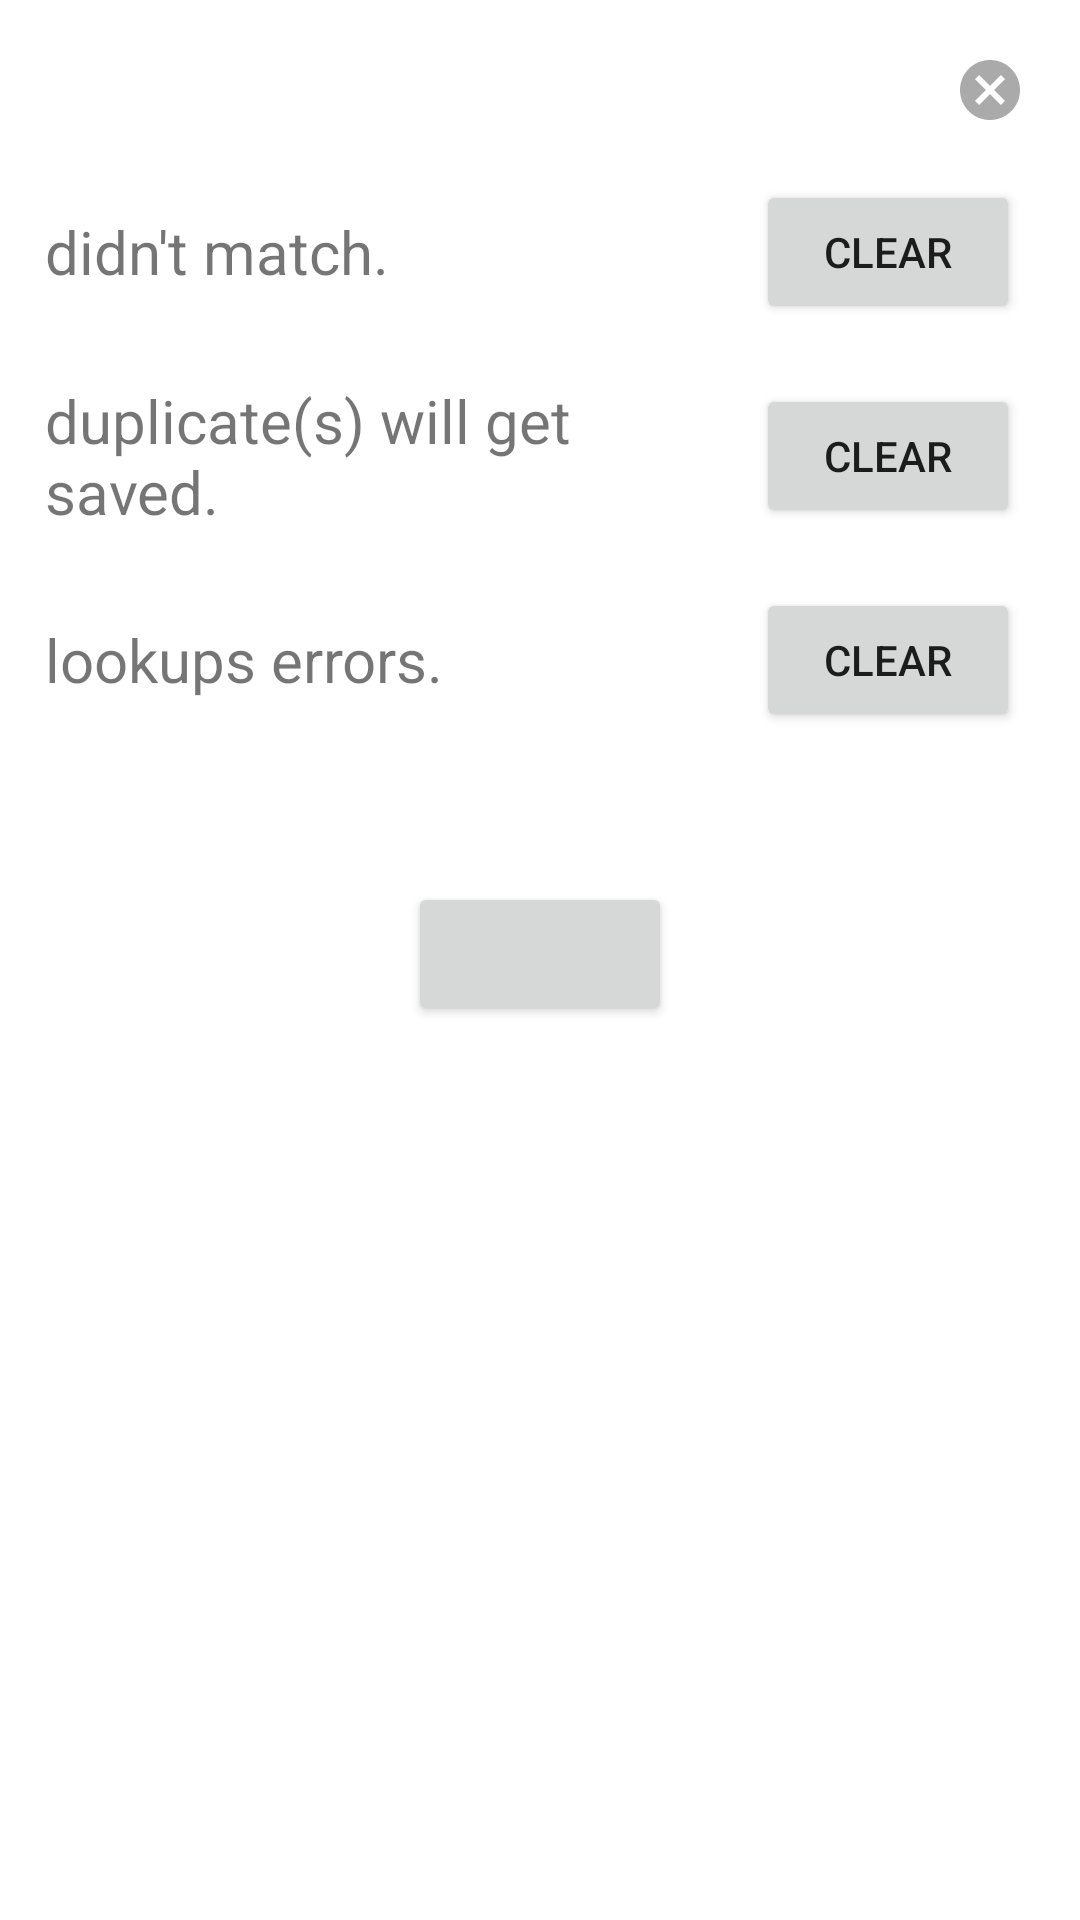

Layout XML and referenced resources for this Android screen:
<!-- AndroidManifest.xml: application theme Theme.Books -->
<!-- res/layout/scan_confirm_dialog_layout.xml -->
<?xml version="1.0" encoding="utf-8"?>
<LinearLayout
    xmlns:android="http://schemas.android.com/apk/res/android"
    xmlns:app="http://schemas.android.com/apk/res-auto"
    android:layout_width="match_parent"
    android:layout_height="match_parent"
    android:padding="10dp"
    android:orientation="vertical"
    android:layoutDirection="ltr">

    <LinearLayout
        android:layout_width="match_parent"
        android:layout_height="wrap_content"
        android:orientation="horizontal"
        android:layoutDirection="ltr">
        <TextView
            android:id="@+id/idTitle"
            android:layout_width="0dp"
            android:layout_height="wrap_content"
            android:textStyle="bold"
            android:textSize="24sp"
            android:layout_weight="1"
            android:layout_gravity="start|center_vertical" />

        <ImageButton
            android:id="@+id/idCancelDialog"
            android:layout_width="24dp"
            android:layout_height="24dp"
            android:background="@drawable/ic_baseline_cancel_48"
            android:contentDescription="@string/cancel"
            android:layout_margin="8dp"
            app:backgroundTint="#aaaaaa"
            android:layout_gravity="end|center_vertical" />
    </LinearLayout>

    <LinearLayout
        android:id="@+id/idNoMatch"
        android:layout_width="match_parent"
        android:layout_height="wrap_content"
        android:orientation="horizontal"
        android:layoutDirection="ltr" >

        <TextView
            android:id="@+id/idNoMatchCount"
            android:layout_width="wrap_content"
            android:layout_height="wrap_content"
            android:layout_gravity="start|center_vertical"
            android:textSize="20sp"
            android:layout_marginEnd="5dp" />

        <TextView
            android:id="@+id/idNoMatchText"
            android:layout_width="0dp"
            android:layout_height="wrap_content"
            android:layout_gravity="start|center_vertical"
            android:layout_weight="1"
            android:textSize="20sp"
            android:text="@string/scan_confirm_no_match" />

        <Button
            android:id="@+id/idDeleteNoMatchButton"
            android:layout_width="wrap_content"
            android:layout_height="wrap_content"
            app:cornerRadius = "15dp"
            android:layout_gravity="end|center_vertical"
            android:layout_margin="10dp"
            android:text="@string/clear" />

    </LinearLayout>

    <LinearLayout
        android:id="@+id/idDuplicate"
        android:layout_width="match_parent"
        android:layout_height="wrap_content"
        android:orientation="horizontal"
        android:layoutDirection="ltr" >

        <TextView
            android:id="@+id/idDuplicateCount"
            android:layout_width="wrap_content"
            android:layout_height="wrap_content"
            android:layout_gravity="start|center_vertical"
            android:textSize="20sp"
            android:layout_marginEnd="5dp" />

        <TextView
            android:id="@+id/idDuplicateText"
            android:layout_width="0dp"
            android:layout_height="wrap_content"
            android:layout_gravity="start|center_vertical"
            android:layout_weight="1"
            android:textSize="20sp"
            android:text="@string/scan_confirm_duplicates"/>

        <Button
            android:id="@+id/idDeleteDuplicateButton"
            android:layout_width="wrap_content"
            android:layout_height="wrap_content"
            app:cornerRadius = "15dp"
            android:layout_gravity="end|center_vertical"
            android:layout_margin="10dp"
            android:text="@string/clear" />

    </LinearLayout>


    <LinearLayout
        android:id="@+id/idError"
        android:layout_width="match_parent"
        android:layout_height="wrap_content"
        android:orientation="horizontal"
        android:layoutDirection="ltr"
        android:paddingBottom="30dp">

        <TextView
            android:id="@+id/idErrorCount"
            android:layout_width="wrap_content"
            android:layout_height="wrap_content"
            android:layout_gravity="start|center_vertical"
            android:textSize="20sp"
            android:layout_marginEnd="5dp"/>

        <TextView
            android:id="@+id/idErrorText"
            android:layout_width="0dp"
            android:layout_height="wrap_content"
            android:layout_gravity="start|center_vertical"
            android:layout_weight="1"
            android:textSize="20sp"
            android:text="@string/scan_confirm_error"/>


        <Button
            android:id="@+id/idDeleteErrorButton"
            android:layout_width="wrap_content"
            android:layout_height="wrap_content"
            app:cornerRadius = "15dp"
            android:layout_gravity="end|center_vertical"
            android:layout_margin="10dp"
            android:text="@string/clear" />

    </LinearLayout>

    <Button
        android:id="@+id/idProceedButton"
        android:layout_width="wrap_content"
        android:layout_height="wrap_content"
        app:cornerRadius = "15dp"
        android:layout_gravity="center"
        android:layout_margin="10dp" />

</LinearLayout>
<!-- resources referenced by this layout -->
<resources>
  <!-- drawable ic_baseline_cancel_48 (drawable) -->
  <vector
      android:height="48dp" android:tint="#FFFFFF"
      android:viewportHeight="24" android:viewportWidth="24"
      android:width="48dp" xmlns:android="http://schemas.android.com/apk/res/android">
      <path android:fillColor="@android:color/black" android:pathData="M12,2C6.47,2 2,6.47 2,12s4.47,10 10,10 10,-4.47 10,-10S17.53,2 12,2zM17,15.59L15.59,17 12,13.41 8.41,17 7,15.59 10.59,12 7,8.41 8.41,7 12,10.59 15.59,7 17,8.41 13.41,12 17,15.59z"/>
  </vector>
  <string name="cancel">Cancel</string>
  <string name="clear">Clear</string>
  <string name="scan_confirm_duplicates">duplicate(s) will get saved.</string>
  <string name="scan_confirm_error">lookups errors.</string>
  <string name="scan_confirm_no_match">didn\'t match.</string>
  <style name="Theme.Books" parent="Theme.MaterialComponents.DayNight.DarkActionBar">
          
          <item name="colorPrimary">@color/purple_500</item>
          <item name="colorPrimaryVariant">@color/purple_700</item>
          <item name="colorOnPrimary">@color/white</item>
          
          <item name="colorSecondary">@color/teal_200</item>
          <item name="colorSecondaryVariant">@color/teal_700</item>
          <item name="colorOnSecondary">@color/black</item>
          
          <item name="android:statusBarColor">?attr/colorPrimaryVariant</item>
          
      </style>
  <color name="purple_500">#FF6200EE</color>
  <color name="purple_700">#FF3700B3</color>
  <color name="white">#FFFFFFFF</color>
  <color name="teal_200">#FF03DAC5</color>
  <color name="teal_700">#FF018786</color>
  <color name="black">#FF000000</color>
</resources>
